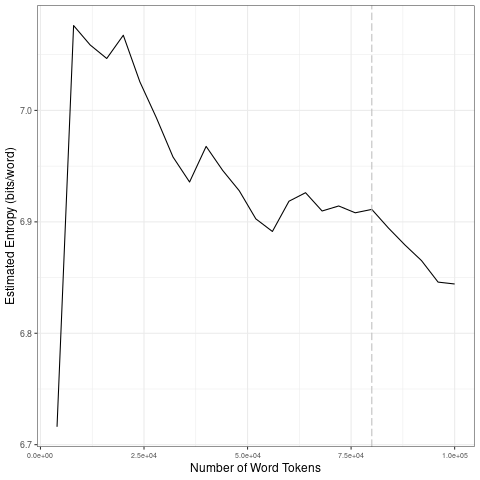

The data file committed next to this chart (first rows):
file, entropy.Corpus.Size, entropy.Entropy, sd.Corpus.Size, sd.SD
data/covid-clean/2020_by_fr/2020-07-31_t…, 4000, 6.716, 20000, 0.1552
data/covid-clean/2020_by_fr/2020-07-31_t…, 8000, 7.076, 40000, 0.03453
data/covid-clean/2020_by_fr/2020-07-31_t…, 12000, 7.059, 60000, 0.02139
data/covid-clean/2020_by_fr/2020-07-31_t…, 16000, 7.047, 80000, 0.007218
data/covid-clean/2020_by_fr/2020-07-31_t…, 20000, 7.067, 1e+05, 0.0216
data/covid-clean/2020_by_fr/2020-07-31_t…, 24000, 7.026, 20000, 0.1552
data/covid-clean/2020_by_fr/2020-07-31_t…, 28000, 6.993, 40000, 0.03453
data/covid-clean/2020_by_fr/2020-07-31_t…, 32000, 6.958, 60000, 0.02139
data/covid-clean/2020_by_fr/2020-07-31_t…, 36000, 6.936, 80000, 0.007218
data/covid-clean/2020_by_fr/2020-07-31_t…, 40000, 6.968, 1e+05, 0.0216
data/covid-clean/2020_by_fr/2020-07-31_t…, 44000, 6.946, 20000, 0.1552
data/covid-clean/2020_by_fr/2020-07-31_t…, 48000, 6.928, 40000, 0.03453
data/covid-clean/2020_by_fr/2020-07-31_t…, 52000, 6.903, 60000, 0.02139
data/covid-clean/2020_by_fr/2020-07-31_t…, 56000, 6.891, 80000, 0.007218
data/covid-clean/2020_by_fr/2020-07-31_t…, 60000, 6.919, 1e+05, 0.0216
data/covid-clean/2020_by_fr/2020-07-31_t…, 64000, 6.926, 20000, 0.1552
data/covid-clean/2020_by_fr/2020-07-31_t…, 68000, 6.91, 40000, 0.03453
data/covid-clean/2020_by_fr/2020-07-31_t…, 72000, 6.914, 60000, 0.02139
data/covid-clean/2020_by_fr/2020-07-31_t…, 76000, 6.908, 80000, 0.007218
data/covid-clean/2020_by_fr/2020-07-31_t…, 80000, 6.911, 1e+05, 0.0216
data/covid-clean/2020_by_fr/2020-07-31_t…, 84000, 6.895, 20000, 0.1552
data/covid-clean/2020_by_fr/2020-07-31_t…, 88000, 6.879, 40000, 0.03453
data/covid-clean/2020_by_fr/2020-07-31_t…, 92000, 6.865, 60000, 0.02139
data/covid-clean/2020_by_fr/2020-07-31_t…, 96000, 6.846, 80000, 0.007218
data/covid-clean/2020_by_fr/2020-07-31_t…, 1e+05, 6.844, 1e+05, 0.0216
